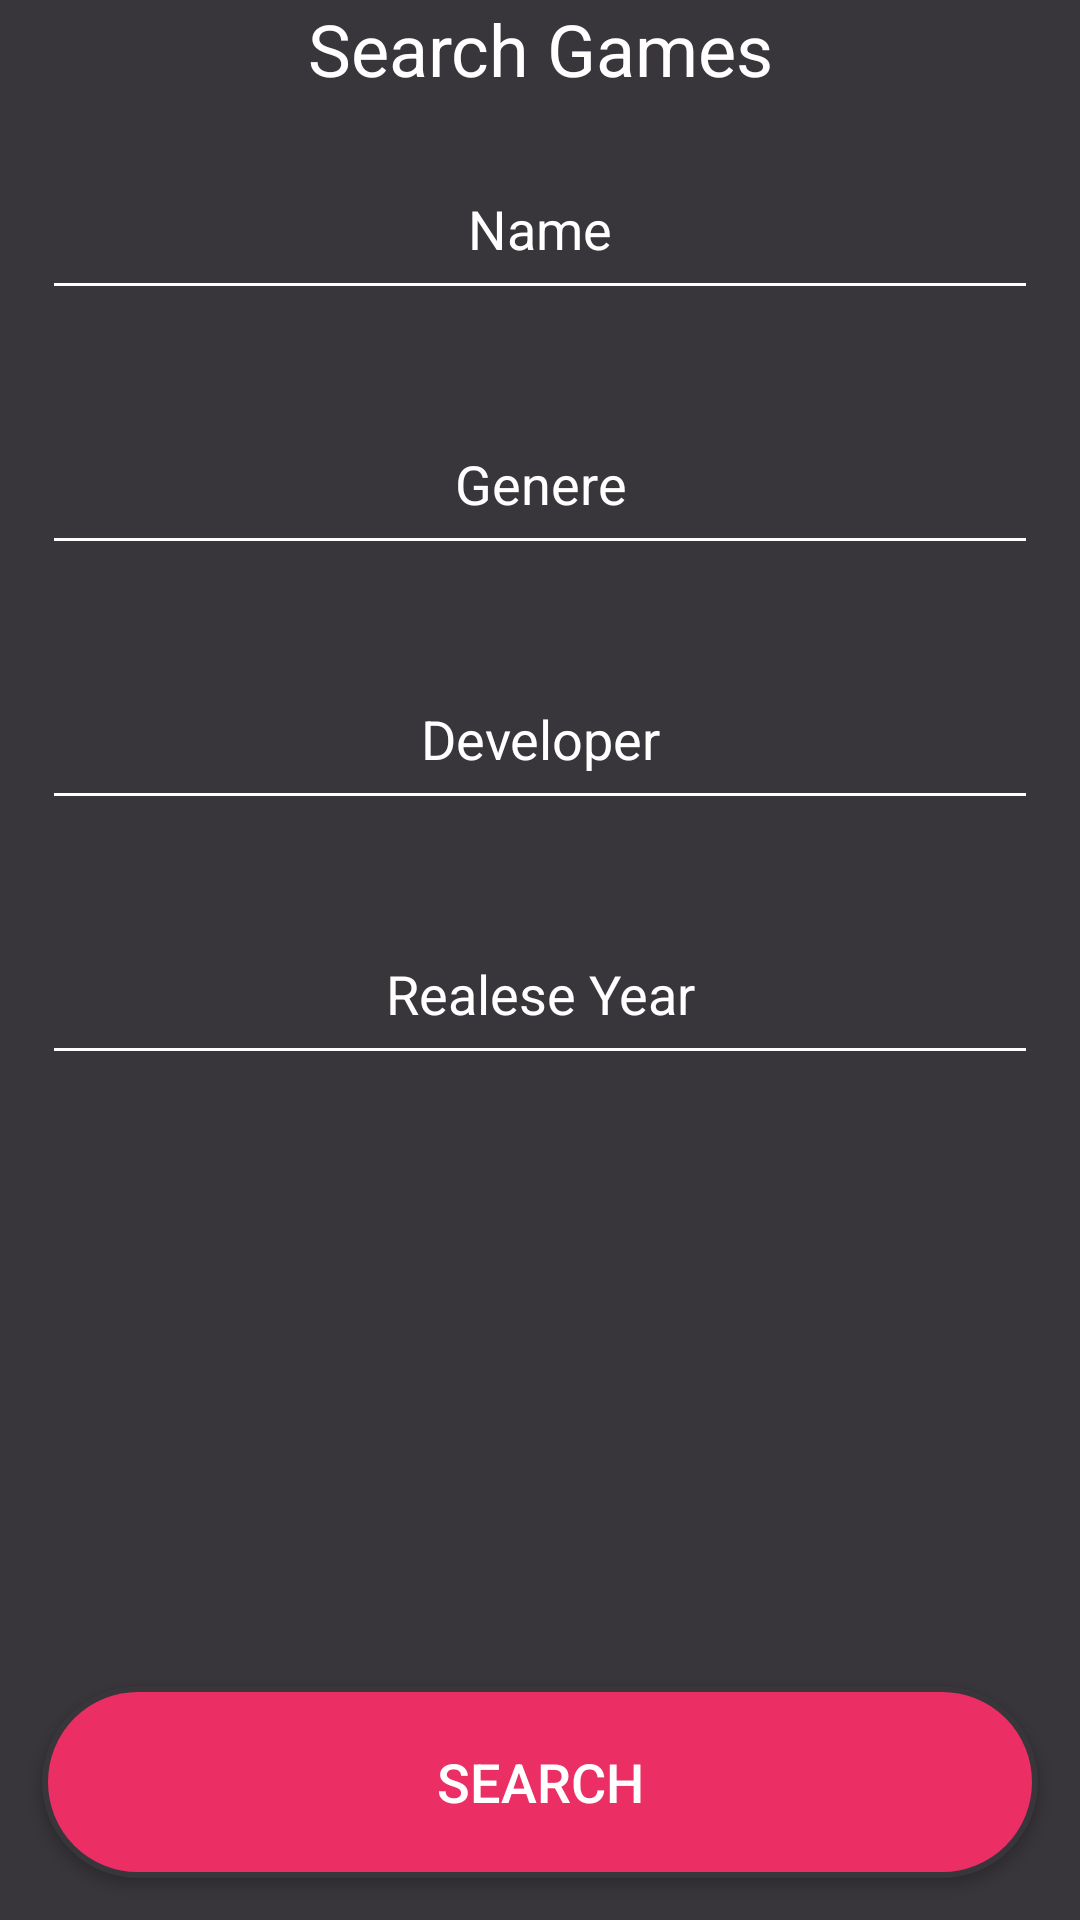

Layout XML and referenced resources for this Android screen:
<!-- AndroidManifest.xml: application theme Theme.HITProject -->
<!-- res/layout/fragment_game_search.xml -->
<?xml version="1.0" encoding="utf-8"?>
<LinearLayout xmlns:android="http://schemas.android.com/apk/res/android"
    xmlns:tools="http://schemas.android.com/tools"
    android:layout_width="match_parent"
    android:layout_height="match_parent"
    android:background="@drawable/backgroung_colors"
    android:orientation="vertical"
    tools:context=".activities.MainActivity">

    <TextView
        android:id="@+id/textView2"
        android:layout_width="match_parent"
        android:layout_height="wrap_content"
        android:gravity="center"
        android:text="Search Games"
        android:textColor="@color/white"
        android:textSize="24sp" />

    <EditText
        android:id="@+id/searchNameText"
        android:layout_width="match_parent"
        android:layout_height="wrap_content"
        android:layout_margin="14dp"
        android:layout_weight="0.1"
        android:backgroundTint="@color/white"
        android:ems="10"
        android:gravity="center"
        android:hint="Name"
        android:inputType="text"
        android:textColor="@color/white"
        android:textColorHint="@color/white"
        android:textSize="18sp" />

    <EditText
        android:id="@+id/searchGenreText"
        android:layout_width="match_parent"
        android:layout_height="wrap_content"
        android:layout_margin="14dp"
        android:layout_weight="0.1"
        android:backgroundTint="@color/white"
        android:ems="10"
        android:gravity="center"
        android:hint="Genere"
        android:inputType="text"
        android:textColor="@color/white"
        android:textColorHint="@color/white"
        android:textSize="18sp" />

    <EditText
        android:id="@+id/searchDeveloperText"
        android:layout_width="match_parent"
        android:layout_height="wrap_content"
        android:layout_margin="14dp"
        android:layout_weight="0.1"
        android:backgroundTint="@color/white"
        android:ems="10"
        android:gravity="center"
        android:hint="Developer"
        android:inputType="text"
        android:textColor="@color/white"
        android:textColorHint="@color/white"
        android:textSize="18sp" />

    <EditText
        android:id="@+id/searchReleaseYearText"
        android:layout_width="match_parent"
        android:layout_height="wrap_content"
        android:layout_margin="14dp"
        android:layout_weight="0.1"
        android:backgroundTint="@color/white"
        android:ems="10"
        android:gravity="center"
        android:hint="Realese Year"
        android:inputType="date"
        android:textColor="@color/white"
        android:textColorHint="@color/white"
        android:textSize="18sp" />

    <TextView
        android:id="@+id/textView3"
        android:layout_width="match_parent"
        android:layout_height="wrap_content"
        android:layout_weight="1" />

    <Button
        android:id="@+id/searchGamesButton"
        android:layout_width="match_parent"
        android:layout_height="wrap_content"
        android:layout_margin="14dp"
        android:layout_weight="0.1"
        android:background="@drawable/buttonstyle"
        android:gravity="center"
        android:text="Search"
        android:textColor="@color/white"
        android:textSize="18sp" />

</LinearLayout>
<!-- resources referenced by this layout -->
<resources>
  <color name="white">#FFFFFFFF</color>
  <!-- drawable backgroung_colors (drawable) -->
  <?xml version="1.0" encoding="utf-8"?>
  <shape xmlns:android="http://schemas.android.com/apk/res/android">
      <solid android:color="#39363b"/>
  </shape>
  <!-- drawable buttonstyle (drawable) -->
  <?xml version="1.0" encoding="utf-8"?>
  <shape xmlns:android="http://schemas.android.com/apk/res/android">
      <stroke android:width="2dp" android:color="#39363b"/>
      <solid android:color="#eb2f64" />
      <corners android:radius="50dp"/>
  </shape>
  <style name="Theme.HITProject" parent="Theme.AppCompat.DayNight.DarkActionBar">
          
          <item name="colorPrimary">@color/pink</item>
          <item name="colorPrimaryVariant">@color/awesome_pink</item>
          <item name="colorOnPrimary">@color/white</item>
          
          <item name="colorSecondary">@color/teal_200</item>
          <item name="colorSecondaryVariant">@color/teal_700</item>
          <item name="colorOnSecondary">@color/black</item>
          
          <item name="android:statusBarColor" tools:targetApi="l">?attr/colorPrimaryVariant</item>
          
      </style>
  <color name="pink">#eb2f64</color>
  <color name="awesome_pink">#eb1e53</color>
  <color name="teal_200">#FF03DAC5</color>
  <color name="teal_700">#FF018786</color>
  <color name="black">#FF000000</color>
</resources>
